Image classification data set "dataset" (queirozPedro/Classificacao-de-Celulas-Medula-Ossea on GitHub). Class labels (7): BLA 0001 1000, EOS 0001 1000, LYT 0001 1000, MON 0001 1000, NGS 0001 1000, NIF 0001 1000, PMO 0001 1000.

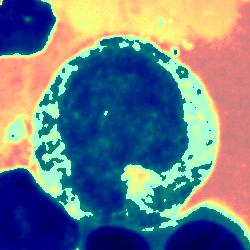
Label: PMO 0001 1000

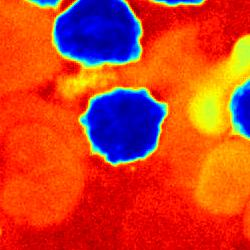
Label: LYT 0001 1000

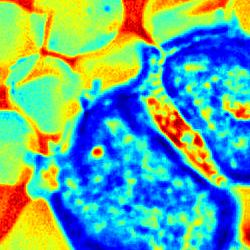
Label: BLA 0001 1000

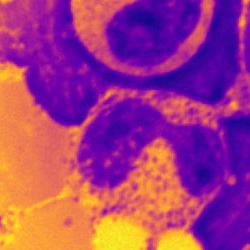
Label: NGS 0001 1000

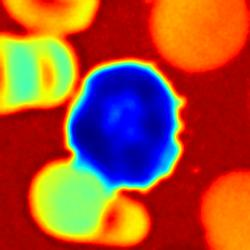
Label: NIF 0001 1000

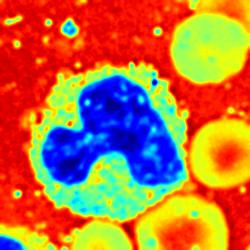
Label: EOS 0001 1000
